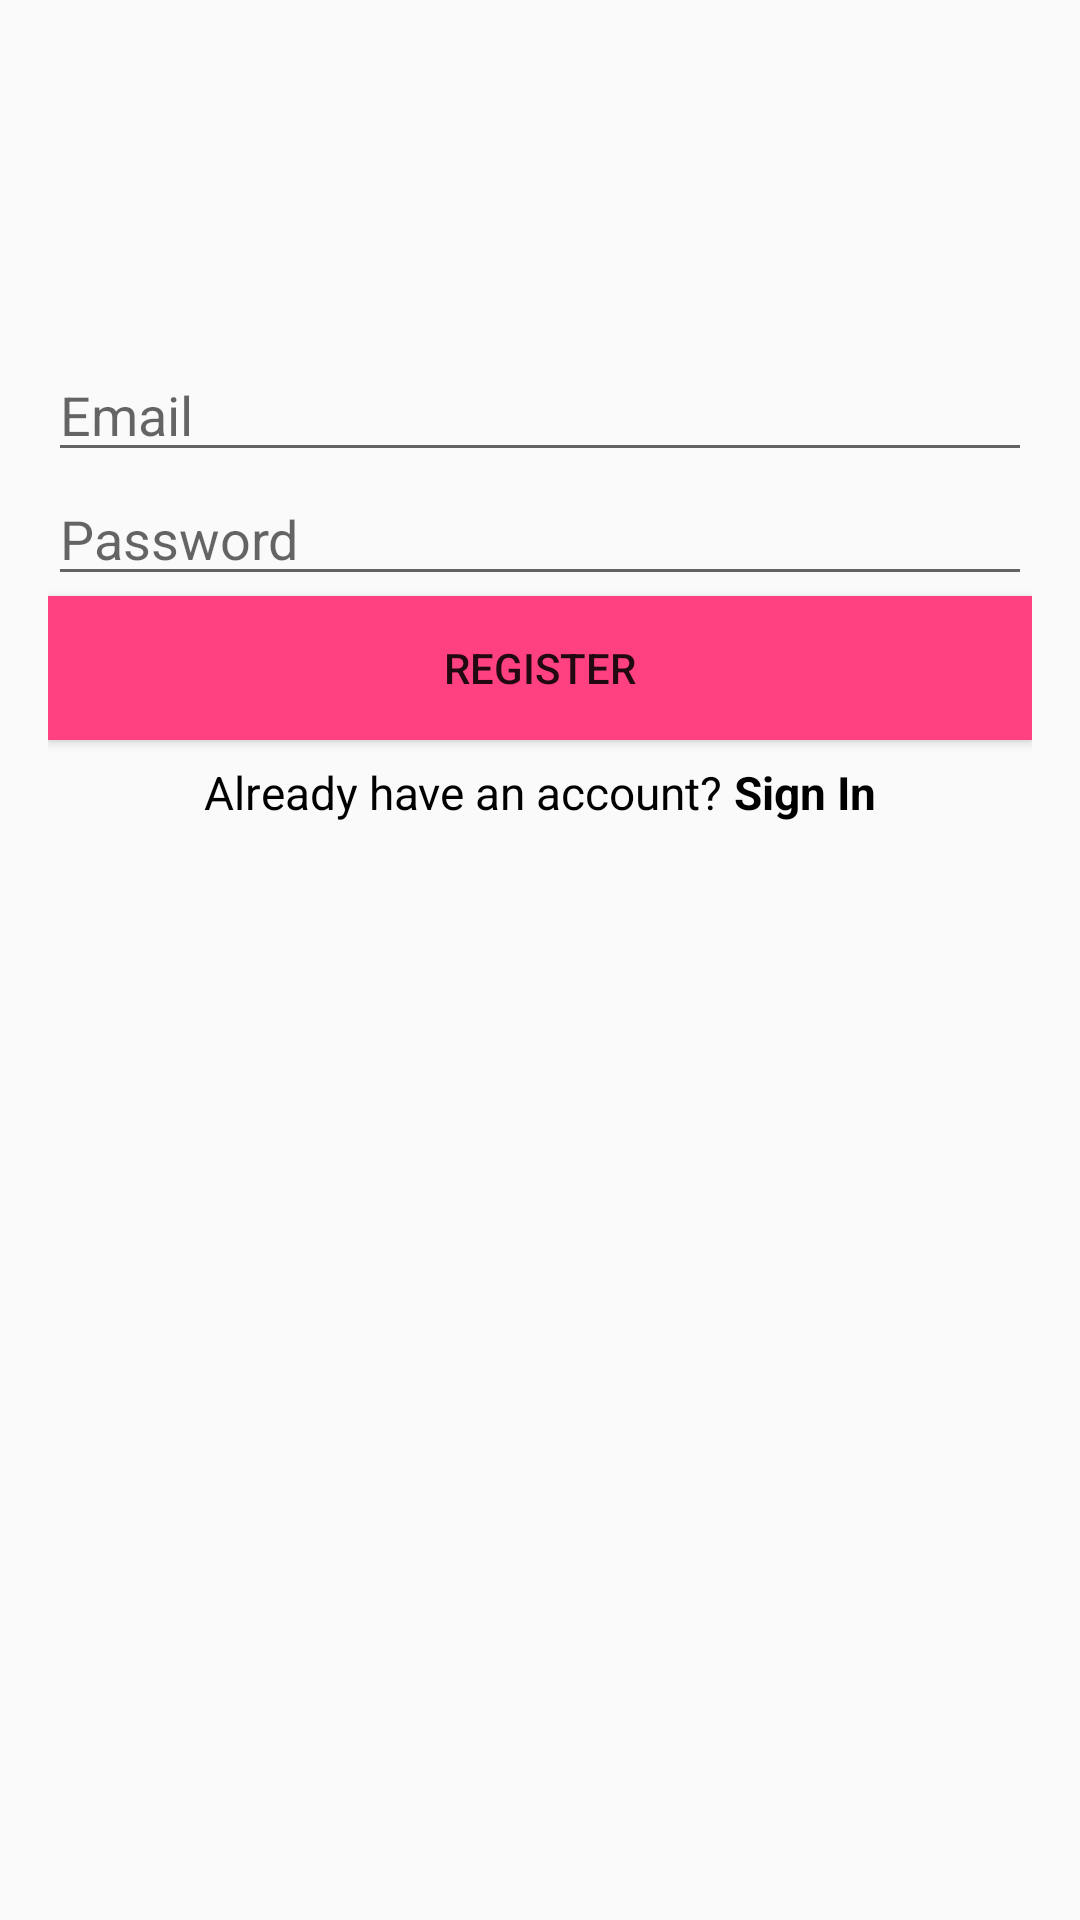

Here is an Android app screen rendered from its layout file. Give the layout XML and the strings, colors and styles it references.
<!-- AndroidManifest.xml: application theme AppTheme -->
<!-- res/layout/activity_register.xml -->
<?xml version="1.0" encoding="utf-8"?>
<LinearLayout xmlns:android="http://schemas.android.com/apk/res/android"
    xmlns:tools="http://schemas.android.com/tools"
    android:layout_width="match_parent"
    android:layout_height="match_parent"
    android:orientation="vertical"
    android:paddingBottom="@dimen/activity_vertical_margin"
    android:paddingLeft="@dimen/activity_horizontal_margin"
    android:paddingRight="@dimen/activity_horizontal_margin"
    android:paddingTop="@dimen/activity_vertical_margin"
    tools:context="crimespotter.rhokpta.unisa.co.za.crimespotter.RegisterActivity">


    <EditText
        android:layout_width="match_parent"
        android:layout_height="wrap_content"
        android:inputType="textEmailAddress"
        android:hint="@string/email_input"
        android:ems="10"
        android:id="@+id/email_input"
        android:layout_marginTop="100dp" />

    <EditText
        android:layout_width="match_parent"
        android:layout_height="wrap_content"
        android:inputType="textPassword"
        android:hint="@string/password_input"
        android:ems="10"
        android:id="@+id/password_input" />


    <Button
        android:layout_width="match_parent"
        android:layout_height="wrap_content"
        android:text="@string/register"
        android:background="@color/colorAccent"
        android:id="@+id/register_button" />

    <LinearLayout
        android:layout_width="match_parent"
        android:layout_height="wrap_content"
        android:layout_marginTop="@dimen/margin_small"
        android:gravity="center"
        android:orientation="horizontal">

        <TextView
            android:id="@+id/tv_already_have_account"
            style="@style/LoginCreateText"
            android:layout_width="wrap_content"
            android:layout_height="wrap_content"
            android:text="@string/text_already_have_account" />

        <TextView
            android:id="@+id/tv_sign_in"
            style="@style/LoginCreateTextButton"
            android:layout_width="wrap_content"
            android:layout_height="wrap_content"
            android:onClick="onSignInPressed"
            android:text="@string/button_sign_in" />
    </LinearLayout>
</LinearLayout>
<!-- resources referenced by this layout -->
<resources>
  <color name="colorAccent">#FF4081</color>
  <dimen name="activity_horizontal_margin">16dp</dimen>
  <dimen name="activity_vertical_margin">16dp</dimen>
  <dimen name="margin_small">5dp</dimen>
  <string name="button_sign_in">Sign In</string>
  <string name="email_input">Email</string>
  <string name="password_input">Password</string>
  <string name="register">Register</string>
  <string name="text_already_have_account">Already have an account?</string>
  <style name="LoginCreateText">
          <item name="android:textSize">@dimen/login_buttons_text_size</item>
          <item name="android:textColor">@android:color/black</item>
          <item name="android:layout_margin">2dp</item>
      </style>
  <style name="LoginCreateTextButton">
          <item name="android:textSize">@dimen/login_buttons_text_size</item>
          <item name="android:textStyle">bold</item>
          <item name="android:textColor">@android:color/black</item>
          <item name="android:layout_margin">2dp</item>
          <item name="android:clickable">true</item>
      </style>
  <style name="AppTheme" parent="Theme.AppCompat.Light.DarkActionBar">
          
          <item name="colorPrimary">@color/colorPrimary</item>
          <item name="colorPrimaryDark">@color/colorPrimaryDark</item>
          <item name="colorAccent">@color/colorAccent</item>
      </style>
  <dimen name="login_buttons_text_size">15.3sp</dimen>
  <color name="colorPrimary">#3F51B5</color>
  <color name="colorPrimaryDark">#303F9F</color>
</resources>
